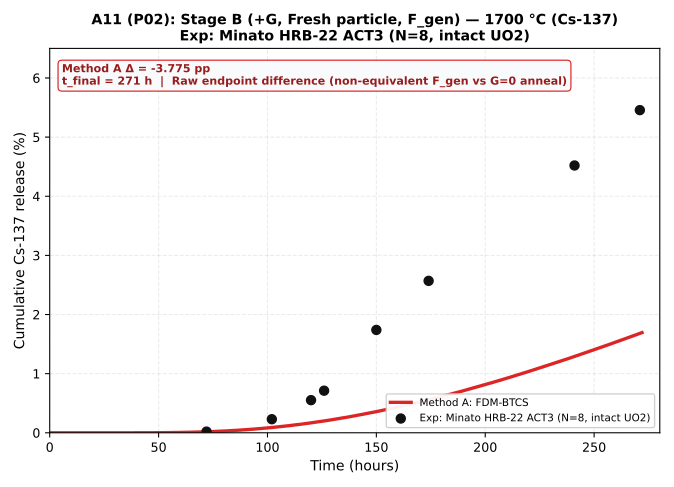

The file beside this chart, header and first rows:
time_h, method_a_pct, config_id, t_final_h, endpoint_delta_pp
0.0, 0.0, P02, 271.0, -3.775
0.05, 4.878180401027479e-84, P02, 271.0, -3.775
0.054, 5.899709776744773e-84, P02, 271.0, -3.775
0.05832, 3.334354016158509e-83, P02, 271.0, -3.775
0.06299, 6.2982876977212725e-83, P02, 271.0, -3.775
0.06802, 9.499336073809055e-83, P02, 271.0, -3.775
0.07347, 1.2956468319983864e-82, P02, 271.0, -3.775
0.07934, 1.6690171145852652e-82, P02, 271.0, -3.775
0.08569, 8.760077219020723e-82, P02, 271.0, -3.775
0.09255, 1.8870320967441395e-81, P02, 271.0, -3.775
0.09995, 2.9789384215735718e-81, P02, 271.0, -3.775
0.1079, 4.1836215747618874e-81, P02, 271.0, -3.775
0.1166, 2.799452994956982e-80, P02, 271.0, -3.775
0.1259, 5.371031099436236e-80, P02, 271.0, -3.775
0.136, 1.2441973001202431e-79, P02, 271.0, -3.775
0.1469, 5.948299966546283e-79, P02, 271.0, -3.775
0.1586, 1.1028730846286404e-78, P02, 271.0, -3.775
0.1713, 6.741109881840122e-78, P02, 271.0, -3.775
0.185, 1.475950901607471e-77, P02, 271.0, -3.775
0.1998, 9.312822579749648e-77, P02, 271.0, -3.775
0.2158, 2.0459075076704588e-76, P02, 271.0, -3.775
0.233, 1.4822617755597636e-75, P02, 271.0, -3.775
0.2517, 8.556846486301004e-75, P02, 271.0, -3.775
0.2718, 3.4197600392192725e-74, P02, 271.0, -3.775
0.2936, 1.7223890834220405e-73, P02, 271.0, -3.775
0.3171, 1.2402062898229906e-72, P02, 271.0, -3.775
0.3424, 8.888614393526423e-72, P02, 271.0, -3.775
0.3698, 6.4982186559096885e-71, P02, 271.0, -3.775
0.3994, 4.862958318644537e-70, P02, 271.0, -3.775
0.4314, 3.6653769681490014e-69, P02, 271.0, -3.775
0.4659, 5.001535649272517e-68, P02, 271.0, -3.775
0.5031, 4.917924053042833e-67, P02, 271.0, -3.775
0.5434, 5.566613003401193e-66, P02, 271.0, -3.775
0.5869, 6.878359099035594e-65, P02, 271.0, -3.775
0.6338, 1.0608559406073294e-63, P02, 271.0, -3.775
0.6845, 1.6278425294420021e-62, P02, 271.0, -3.775
0.7393, 2.7106828370028818e-61, P02, 271.0, -3.775
0.7984, 4.8107387412637194e-60, P02, 271.0, -3.775
0.8623, 8.353311625141529e-59, P02, 271.0, -3.775
0.9313, 2.1127701175757798e-57, P02, 271.0, -3.775
1.006, 4.939314425546508e-56, P02, 271.0, -3.775
1.086, 1.2533695843807785e-54, P02, 271.0, -3.775
1.173, 3.4874655208905675e-53, P02, 271.0, -3.775
1.267, 9.34377262947036e-52, P02, 271.0, -3.775
1.368, 3.1274943765922314e-50, P02, 271.0, -3.775
1.478, 1.0299436578526137e-48, P02, 271.0, -3.775
1.596, 3.593946221066202e-47, P02, 271.0, -3.775
1.724, 1.2892386481039726e-45, P02, 271.0, -3.775
1.862, 4.77617002302342e-44, P02, 271.0, -3.775
2.011, 1.9399452360529528e-42, P02, 271.0, -3.775
2.171, 7.575341897117562e-41, P02, 271.0, -3.775
2.345, 2.8941925110021462e-39, P02, 271.0, -3.775
2.533, 1.1370356839782495e-37, P02, 271.0, -3.775
2.735, 4.431083031408413e-36, P02, 271.0, -3.775
2.954, 1.6538249395165665e-34, P02, 271.0, -3.775
3.19, 5.908688163322155e-33, P02, 271.0, -3.775
3.446, 2.021709602998627e-31, P02, 271.0, -3.775
3.721, 6.470188825171514e-30, P02, 271.0, -3.775
4.019, 1.944592987700986e-28, P02, 271.0, -3.775
4.341, 5.420082427435551e-27, P02, 271.0, -3.775
... 62 more rows
